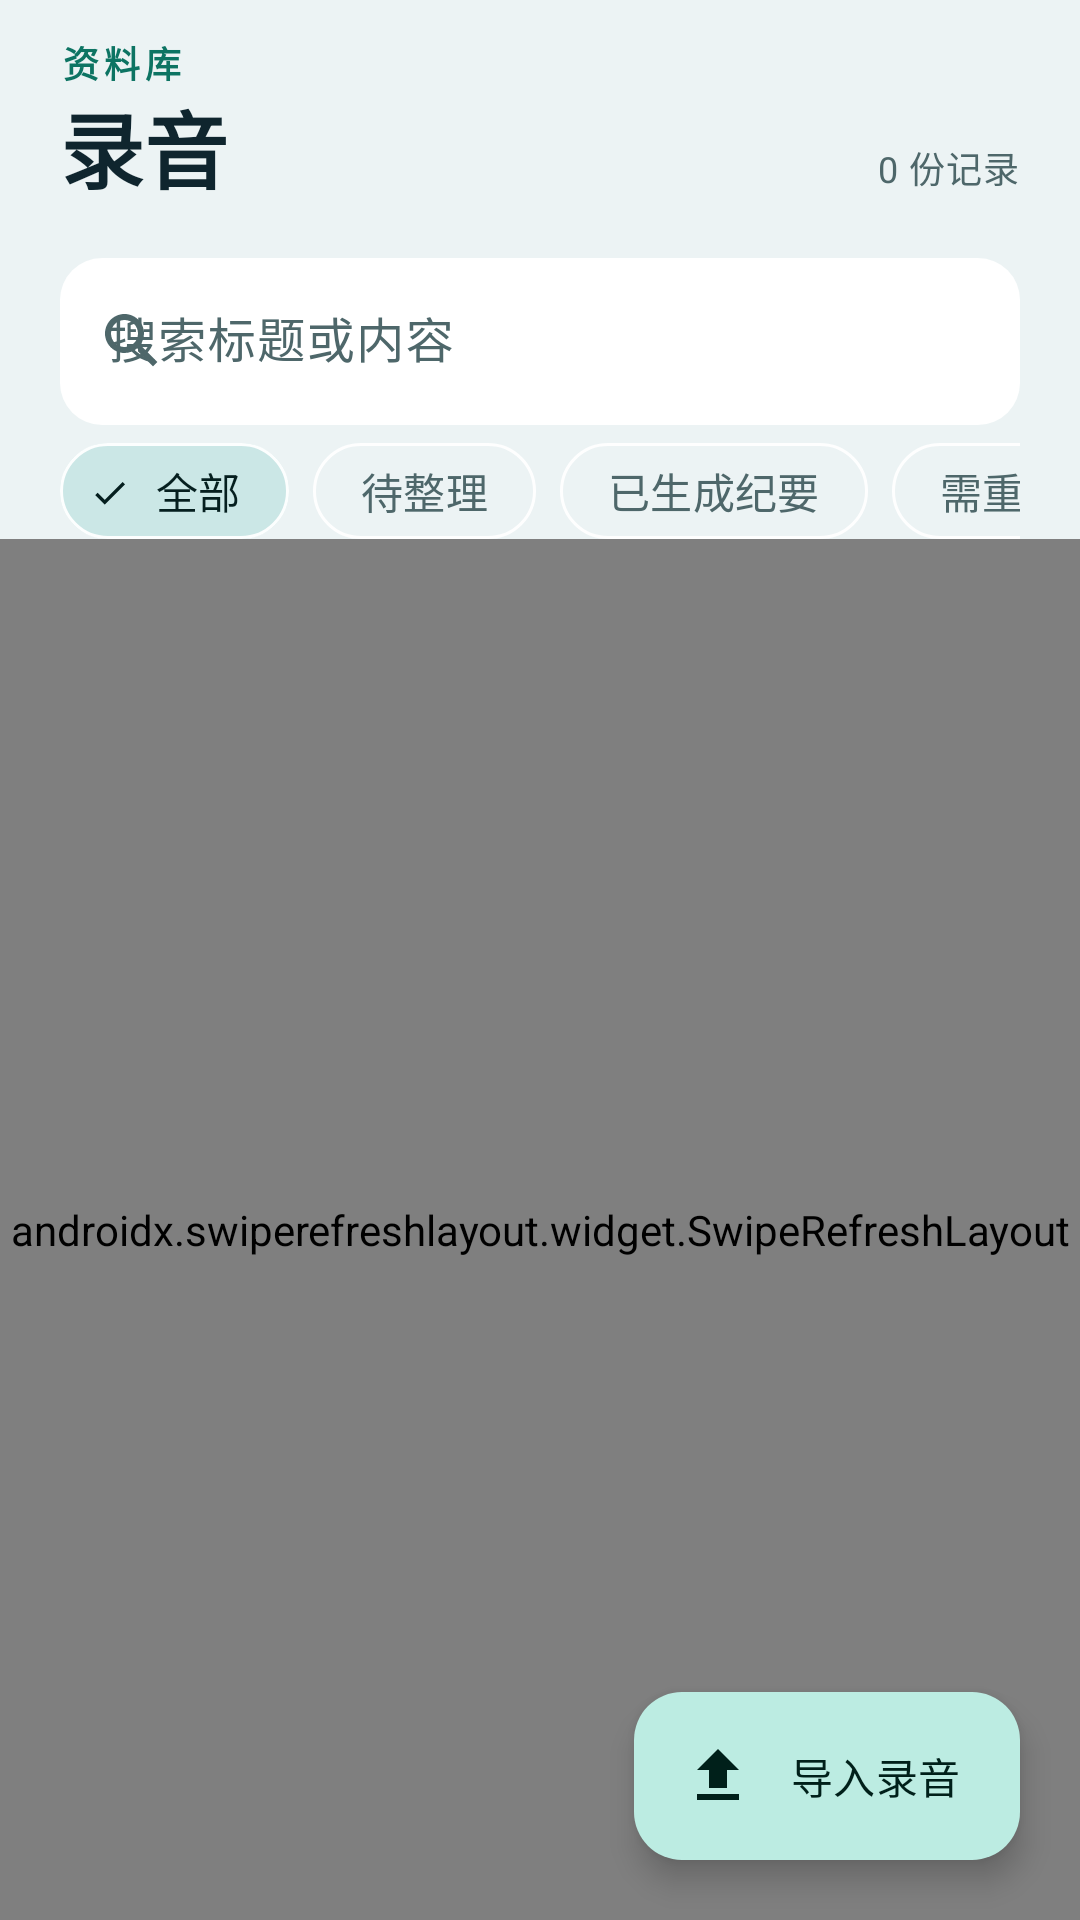

The Android layout XML behind this screen, and the referenced resources:
<!-- AndroidManifest.xml: application theme AppTheme -->
<!-- res/layout/fragment_library.xml -->
<?xml version="1.0" encoding="utf-8"?>
<androidx.coordinatorlayout.widget.CoordinatorLayout xmlns:android="http://schemas.android.com/apk/res/android"
    xmlns:app="http://schemas.android.com/apk/res-auto"
    android:layout_width="match_parent"
    android:layout_height="match_parent">

    <LinearLayout
        android:layout_width="match_parent"
        android:layout_height="match_parent"
        android:orientation="vertical">

        <LinearLayout
            android:layout_width="match_parent"
            android:layout_height="wrap_content"
            android:orientation="vertical"
            android:paddingHorizontal="@dimen/page_padding"
            android:paddingTop="12dp">

            <TextView
                style="@style/Text.Eyebrow"
                android:layout_width="wrap_content"
                android:layout_height="wrap_content"
                android:text="资料库" />

            <LinearLayout
                android:layout_width="match_parent"
                android:layout_height="wrap_content"
                android:gravity="bottom"
                android:orientation="horizontal">

                <TextView
                    style="@style/Text.PageTitle"
                    android:layout_width="0dp"
                    android:layout_height="wrap_content"
                    android:layout_weight="1"
                    android:text="录音" />

                <TextView
                    android:id="@+id/tvCount"
                    style="@style/Text.Muted"
                    android:layout_width="wrap_content"
                    android:layout_height="wrap_content"
                    android:paddingBottom="6dp"
                    android:text="0 份记录" />
            </LinearLayout>

            <com.google.android.material.textfield.TextInputLayout
                android:id="@+id/searchLayout"
                style="@style/Widget.Material3.TextInputLayout.OutlinedBox"
                android:layout_width="match_parent"
                android:layout_height="wrap_content"
                android:layout_marginTop="10dp"
                app:boxBackgroundColor="?attr/colorSurfaceContainerLowest"
                app:boxCornerRadiusBottomEnd="14dp"
                app:boxCornerRadiusBottomStart="14dp"
                app:boxCornerRadiusTopEnd="14dp"
                app:boxCornerRadiusTopStart="14dp"
                app:boxStrokeWidth="0dp"
                app:boxStrokeWidthFocused="1dp"
                app:endIconMode="clear_text"
                app:startIconDrawable="@drawable/ic_search">

                <com.google.android.material.textfield.TextInputEditText
                    android:id="@+id/search"
                    android:layout_width="match_parent"
                    android:layout_height="wrap_content"
                    android:hint="@string/hint_search_recordings"
                    android:imeOptions="actionSearch"
                    android:inputType="text"
                    android:maxLines="1" />
            </com.google.android.material.textfield.TextInputLayout>

            <HorizontalScrollView
                android:layout_width="match_parent"
                android:layout_height="wrap_content"
                android:layout_marginTop="6dp"
                android:scrollbars="none">

                <com.google.android.material.chip.ChipGroup
                    android:id="@+id/filters"
                    android:layout_width="wrap_content"
                    android:layout_height="wrap_content"
                    app:selectionRequired="true"
                    app:singleLine="true"
                    app:singleSelection="true">

                    <com.google.android.material.chip.Chip
                        android:id="@+id/filterAll"
                        style="@style/Chip.Filter"
                        android:layout_width="wrap_content"
                        android:layout_height="wrap_content"
                        android:checked="true"
                        android:text="全部" />

                    <com.google.android.material.chip.Chip
                        android:id="@+id/filterPending"
                        style="@style/Chip.Filter"
                        android:layout_width="wrap_content"
                        android:layout_height="wrap_content"
                        android:text="待整理" />

                    <com.google.android.material.chip.Chip
                        android:id="@+id/filterReady"
                        style="@style/Chip.Filter"
                        android:layout_width="wrap_content"
                        android:layout_height="wrap_content"
                        android:text="已生成纪要" />

                    <com.google.android.material.chip.Chip
                        android:id="@+id/filterError"
                        style="@style/Chip.Filter"
                        android:layout_width="wrap_content"
                        android:layout_height="wrap_content"
                        android:text="需重试" />

                    <com.google.android.material.chip.Chip
                        android:id="@+id/filterSilent"
                        style="@style/Chip.Filter"
                        android:layout_width="wrap_content"
                        android:layout_height="wrap_content"
                        android:text="未识别" />
                </com.google.android.material.chip.ChipGroup>
            </HorizontalScrollView>
        </LinearLayout>

        <androidx.swiperefreshlayout.widget.SwipeRefreshLayout
            android:id="@+id/swipe"
            android:layout_width="match_parent"
            android:layout_height="0dp"
            android:layout_weight="1">

            <FrameLayout
                android:layout_width="match_parent"
                android:layout_height="match_parent">

                <androidx.recyclerview.widget.RecyclerView
                    android:id="@+id/list"
                    android:layout_width="match_parent"
                    android:layout_height="match_parent"
                    android:clipToPadding="false"
                    android:paddingHorizontal="@dimen/page_padding"
                    android:paddingTop="8dp"
                    android:paddingBottom="96dp" />

                <include
                    android:id="@+id/empty"
                    layout="@layout/view_empty"
                    android:layout_width="match_parent"
                    android:layout_height="wrap_content"
                    android:visibility="gone" />
            </FrameLayout>
        </androidx.swiperefreshlayout.widget.SwipeRefreshLayout>
    </LinearLayout>

    <com.google.android.material.floatingactionbutton.ExtendedFloatingActionButton
        android:id="@+id/fab"
        android:layout_width="wrap_content"
        android:layout_height="wrap_content"
        android:layout_gravity="bottom|end"
        android:layout_margin="20dp"
        android:text="@string/action_import"
        app:icon="@drawable/ic_upload" />
</androidx.coordinatorlayout.widget.CoordinatorLayout>
<!-- res/layout/view_empty.xml (included above) -->
<?xml version="1.0" encoding="utf-8"?>
<LinearLayout xmlns:android="http://schemas.android.com/apk/res/android"
    xmlns:app="http://schemas.android.com/apk/res-auto"
    android:layout_width="match_parent"
    android:layout_height="wrap_content"
    android:gravity="center_horizontal"
    android:orientation="vertical"
    android:paddingHorizontal="32dp"
    android:paddingVertical="40dp">

    <ImageView
        android:id="@+id/icon"
        android:layout_width="56dp"
        android:layout_height="56dp"
        android:background="@drawable/bg_circle_tonal"
        android:contentDescription="@null"
        android:padding="14dp"
        android:src="@drawable/ic_library"
        app:tint="?attr/colorPrimary" />

    <TextView
        android:id="@+id/tvTitle"
        style="@style/Text.SectionTitle"
        android:layout_width="wrap_content"
        android:layout_height="wrap_content"
        android:layout_marginTop="14dp"
        android:text="@string/empty_recordings_title" />

    <TextView
        android:id="@+id/tvBody"
        style="@style/Text.Muted"
        android:layout_width="wrap_content"
        android:layout_height="wrap_content"
        android:layout_marginTop="6dp"
        android:gravity="center"
        android:text="@string/empty_recordings_body" />
</LinearLayout>
<!-- resources referenced by this layout -->
<resources>
  <dimen name="page_padding">20dp</dimen>
  <string name="action_import">导入录音</string>
  <string name="empty_recordings_body">导入一段录音、在应用内录音，或把系统录音机的文件分享到录音助手。</string>
  <string name="empty_recordings_title">还没有录音记录</string>
  <string name="hint_search_recordings">搜索标题或内容</string>
  <style name="Chip.Filter" parent="Widget.Material3.Chip.Filter">
          <item name="chipCornerRadius">999dp</item>
          <item name="chipStrokeWidth">1dp</item>
          <item name="chipStrokeColor">@color/glass_card_stroke</item>
          <item name="ensureMinTouchTargetSize">false</item>
      </style>
  <style name="Text.Muted" parent="TextAppearance.Material3.BodySmall">
          <item name="android:textColor">?attr/colorOnSurfaceVariant</item>
          <item name="android:lineSpacingMultiplier">1.22</item>
      </style>
  <style name="Text.PageTitle" parent="TextAppearance.Material3.HeadlineMedium">
          <item name="android:textColor">?attr/colorOnSurface</item>
          <item name="android:textStyle">bold</item>
      </style>
  <style name="Text.SectionTitle" parent="TextAppearance.Material3.TitleMedium">
          <item name="android:textColor">?attr/colorOnSurface</item>
          <item name="android:textStyle">bold</item>
      </style>
  <color name="glass_card_stroke">#F2FFFFFF</color>
  <color name="md_primary">#0D7463</color>
  <color name="md_on_primary">#FFFFFF</color>
  <color name="md_primary_container">#BCECE2</color>
  <color name="md_on_primary_container">#00201A</color>
  <color name="md_secondary">#3E6362</color>
  <color name="md_on_secondary">#FFFFFF</color>
  <color name="md_secondary_container">#CBE7E6</color>
  <color name="md_on_secondary_container">#051F1F</color>
  <color name="md_tertiary">#8A5A00</color>
  <color name="md_on_tertiary">#FFFFFF</color>
  <color name="md_tertiary_container">#FFDEA6</color>
  <color name="md_on_tertiary_container">#2B1900</color>
  <color name="md_error">#BA1A1A</color>
  <color name="md_on_error">#FFFFFF</color>
  <color name="md_error_container">#FFDAD6</color>
  <color name="md_on_error_container">#410002</color>
  <color name="md_background">#ECF3F4</color>
  <color name="md_on_background">#0F252E</color>
  <color name="md_surface">#ECF3F4</color>
  <color name="md_on_surface">#0F252E</color>
  <color name="md_surface_variant">#DAE6E6</color>
  <color name="md_on_surface_variant">#4E676A</color>
  <color name="md_outline">#688284</color>
  <color name="md_outline_variant">#BDD0D1</color>
  <color name="md_surface_container_lowest">#FFFFFF</color>
  <color name="md_surface_container_low">#EBF3F4</color>
  <color name="md_surface_container">#E2ECEE</color>
  <color name="md_surface_container_high">#D9E6E8</color>
  <color name="md_surface_container_highest">#D0DFE2</color>
  <color name="md_inverse_surface">#182A32</color>
  <color name="md_inverse_on_surface">#EAF4F4</color>
  <color name="md_inverse_primary">#5EEAD4</color>
  <style name="AppDialog" parent="ThemeOverlay.Material3.MaterialAlertDialog">
          <item name="shapeAppearanceOverlay">@style/Shape.Dialog</item>
      </style>
  <style name="AppBottomSheet" parent="ThemeOverlay.Material3.BottomSheetDialog">
          <item name="bottomSheetStyle">@style/AppBottomSheetStyle</item>
      </style>
  <style name="Shape.Dialog" parent="">
          <item name="cornerFamily">rounded</item>
          <item name="cornerSize">26dp</item>
      </style>
  <style name="AppBottomSheetStyle" parent="Widget.Material3.BottomSheet.Modal">
          <item name="shapeAppearanceOverlay">@style/Shape.Sheet</item>
          <item name="backgroundTint">@color/glass_card_bg</item>
      </style>
  <style name="Shape.Sheet" parent="">
          <item name="cornerFamily">rounded</item>
          <item name="cornerSizeTopLeft">28dp</item>
          <item name="cornerSizeTopRight">28dp</item>
      </style>
  <color name="glass_card_bg">#D4FFFFFF</color>
</resources>
